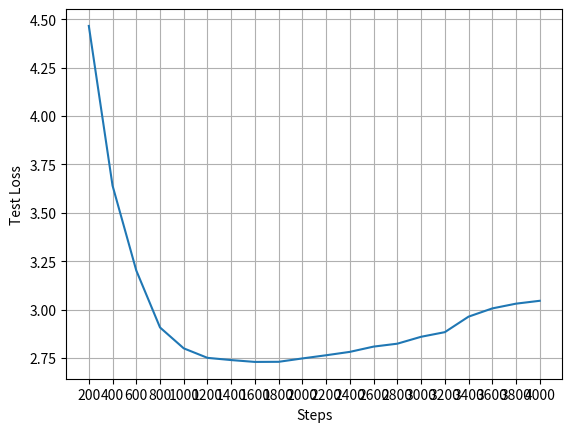

The matplotlib source for this figure:
import os
import numpy as np
import matplotlib.pyplot as plt


step = np.arange(200,4200,200)
eval_loss = np.array([4.465900421142578, 3.64019775390625, 3.20163631439209, 2.9071969985961914, 2.799239158630371,
                      2.7501261234283447, 2.7386791706085205, 2.729102849960327, 2.7297275066375732, 2.747136116027832,
                      2.763552665710449, 2.781095504760742, 2.80829119682312, 2.8233611583709717, 2.8590376377105713,
                      2.8829345703125, 2.9630942344665527, 3.005657196044922, 3.0302305221557617, 3.0450868606567383])

plt.plot(step, eval_loss)
plt.grid()
plt.xticks(step)
plt.xlabel("Steps")
plt.ylabel("Test Loss")
plt.show()